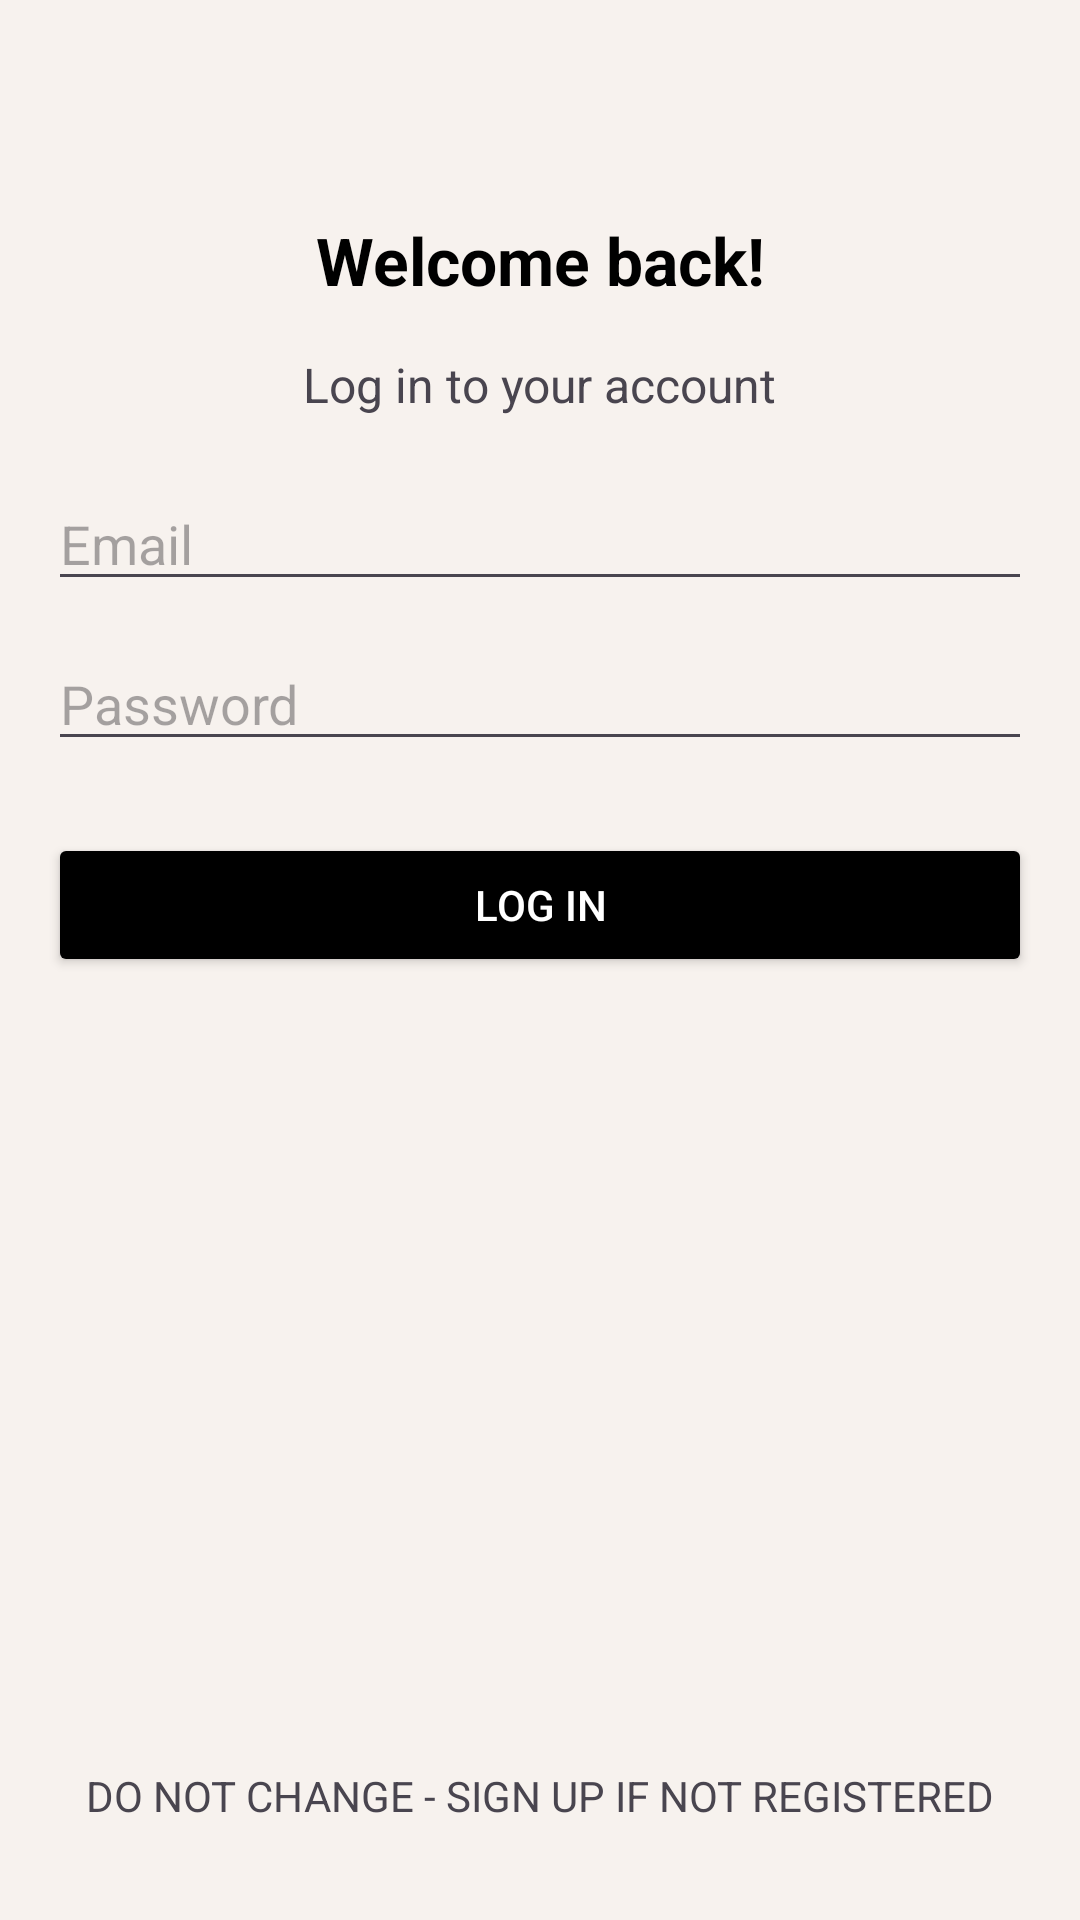

Reconstruct the res/layout file that produces this screen, plus the resources it refers to.
<!-- AndroidManifest.xml: application theme Theme.CSCI4176project -->
<!-- res/layout/activity_login.xml -->
<?xml version="1.0" encoding="utf-8"?>
<androidx.constraintlayout.widget.ConstraintLayout xmlns:android="http://schemas.android.com/apk/res/android"
    xmlns:app="http://schemas.android.com/apk/res-auto"
    xmlns:tools="http://schemas.android.com/tools"
    android:layout_width="match_parent"
    android:layout_height="match_parent"
    android:background="@color/beige"
    tools:context=".views.LoginActivity">


    <TextView
        android:id="@+id/header2"
        android:layout_width="wrap_content"
        android:layout_height="wrap_content"
        android:text="@string/welcome_back"
        android:textColor="@color/black"
        android:textSize="22sp"
        android:layout_marginTop="72dp"
        app:layout_constraintTop_toTopOf="parent"
        app:layout_constraintStart_toStartOf="parent"
        app:layout_constraintEnd_toEndOf="parent"
        android:textStyle="bold"/>

    <TextView
        android:id="@+id/prompt"
        android:layout_width="wrap_content"
        android:layout_height="wrap_content"
        android:text="@string/log_in_to_your_account"
        android:textSize="16sp"
        app:layout_constraintTop_toBottomOf="@id/header2"
        app:layout_constraintStart_toStartOf="parent"
        app:layout_constraintEnd_toEndOf="parent"
        android:layout_marginTop="16dp"/>

    <EditText
        android:id="@+id/usernameBox"
        android:layout_width="0dp"
        android:layout_height="wrap_content"
        android:hint="@string/email"
        android:inputType="textEmailAddress"
        app:layout_constraintTop_toBottomOf="@id/prompt"
        app:layout_constraintStart_toStartOf="parent"
        app:layout_constraintEnd_toEndOf="parent"
        android:layout_marginTop="20dp"
        android:layout_marginStart="16dp"
        android:layout_marginEnd="16dp"/>

    <EditText
        android:id="@+id/passwordBox"
        android:layout_width="0dp"
        android:layout_height="wrap_content"
        android:hint="@string/password"
        android:inputType="textPassword"
        app:layout_constraintTop_toBottomOf="@id/usernameBox"
        app:layout_constraintStart_toStartOf="parent"
        app:layout_constraintEnd_toEndOf="parent"
        android:layout_marginTop="12dp"
        android:layout_marginStart="16dp"
        android:layout_marginEnd="16dp"/>

    <Button
        android:id="@+id/login_button"
        style="@style/CustomButtonStyle"
        android:layout_width="0dp"
        android:layout_height="wrap_content"
        android:text="@string/log_in"
        android:textColor="@color/white"
        app:layout_constraintTop_toBottomOf="@id/passwordBox"
        app:layout_constraintStart_toStartOf="parent"
        app:layout_constraintEnd_toEndOf="parent"
        android:layout_marginTop="24dp"
        android:layout_marginStart="16dp"
        android:layout_marginEnd="16dp"/>

    <TextView
        android:id="@+id/textViewSignUpPrompt"
        android:layout_width="wrap_content"
        android:layout_height="wrap_content"
        android:text="DO NOT CHANGE - SIGN UP IF NOT REGISTERED"
        android:textSize="14sp"
        android:clickable="true"
        android:focusable="true"
        app:layout_constraintBottom_toBottomOf="parent"
        app:layout_constraintStart_toStartOf="parent"
        app:layout_constraintEnd_toEndOf="parent"
        android:layout_marginBottom="32dp"/>

</androidx.constraintlayout.widget.ConstraintLayout>
<!-- resources referenced by this layout -->
<resources>
  <color name="beige">#FFF7F2EE</color>
  <color name="black">#FF000000</color>
  <color name="white">#FFFFFFFF</color>
  <string name="email">Email</string>
  <string name="log_in">Log in</string>
  <string name="log_in_to_your_account">Log in to your account</string>
  <string name="password">Password</string>
  <string name="welcome_back">Welcome back!</string>
  <style name="CustomButtonStyle">
          <item name="backgroundTint">@color/black</item>
          <item name="android:textColor">@color/beige</item>
          <item name="android:textAllCaps">true</item>
      </style>
  <style name="Theme.CSCI4176project" parent="Base.Theme.CSCI4176project" />
  <style name="Base.Theme.CSCI4176project" parent="Theme.Material3.DayNight.NoActionBar">
          
           <item name="colorPrimary">@color/black</item>
          <item name="android:windowBackground">@android:color/white</item>
           <item name="colorSecondary">@color/beige</item>
           <item name="colorOnBackground">@color/beige</item>
      </style>
</resources>
